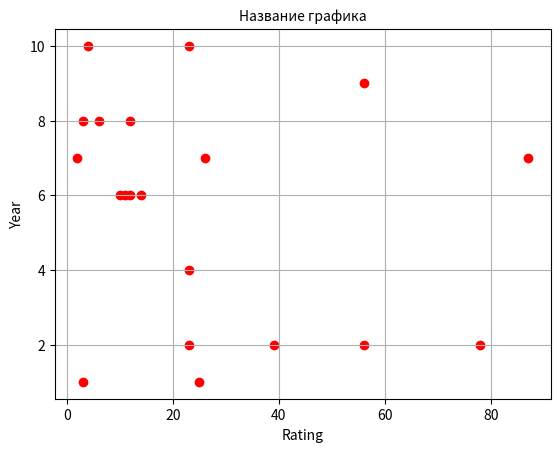

This figure's Python source:
import pandas as pd
import matplotlib.pyplot as plt
Market = {'Year': [2011, 2011, 2012, 2013, 20010, 2014, 2015,2010, 2011, 2012, 2013, 2018, 2014, 2015,2010, 2011, 2012, 2013, 2019, 2014],
                'Month': [2,3,4,4,5,6,4,3,4,2,3,6, 4,12,10,5,7,2,9,1],
                'Rating': [6,8,10,2,4,6,7,2,2,6,7,8,1,7,10,9,2,1,6,8],
                'Price':[12,3,4,56,23,14,26,39,23,11,2,6,3,87,23,56,78,25,10,12]}
df=pd.DataFrame(Market,columns=['Year', 'Month', 'Rating', 'Price'])
plt.scatter(df['Price'], df['Rating'], color='red')
plt.title('Название графика', fontsize=10)
plt.xlabel('Rating',fontsize=10)
plt.ylabel('Year', fontsize = 10)
plt.grid(True)
plt.show()